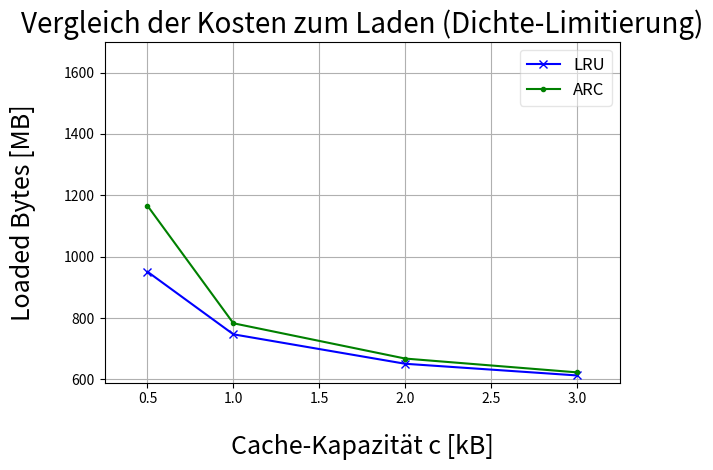

The matplotlib source for this figure:
from matplotlib import rcParams
import matplotlib.pyplot as plt
import numpy as np
#########################################
### DEFS:
ax = plt.gca()
fontsize=18

##################### TITLE & LABEL-PADDING
plt.xlabel("...", labelpad=20)
plt.ylabel("...", labelpad=20)
ttl = ax.title
ttl.set_position([.5, 1.1])

######## LRU ########
x = np.array([0.5, 1.0, 2.0, 3.0])
y = np.array([951, 747, 651, 613])
plt.plot(x, y, color='b', linestyle='-', marker='x', label='LRU')

######## ARC ########
v = np.array([0.5, 1.0, 2.0, 3.0])
w = np.array([1166, 783, 668, 623])
plt.plot(v, w, color='g', linestyle='-', marker='.', label='ARC')
plt.legend()

##################### LEGEND
legend = plt.legend(loc='best', fancybox=True, shadow=False, ncol=1, fontsize=12)
legend.get_frame().set_alpha(0.5)

##################### LABELS
plt.xlabel('Cache-Kapazität c [kB]', fontsize=fontsize)
plt.ylabel('Loaded Bytes [MB]', fontsize=fontsize)
plt.title('Vergleich der Kosten zum Laden (Dichte-Limitierung)', fontsize=fontsize+2)
plt.grid(True)

### AXIS:
plt.axis([0.25, 3.25, 590, 1700])

##################### SAVE & SHOW
plt.tight_layout() # to avoid parts of title being cut off
plt.savefig("DensityLimitationSwapLoadCosts.png")
plt.show()